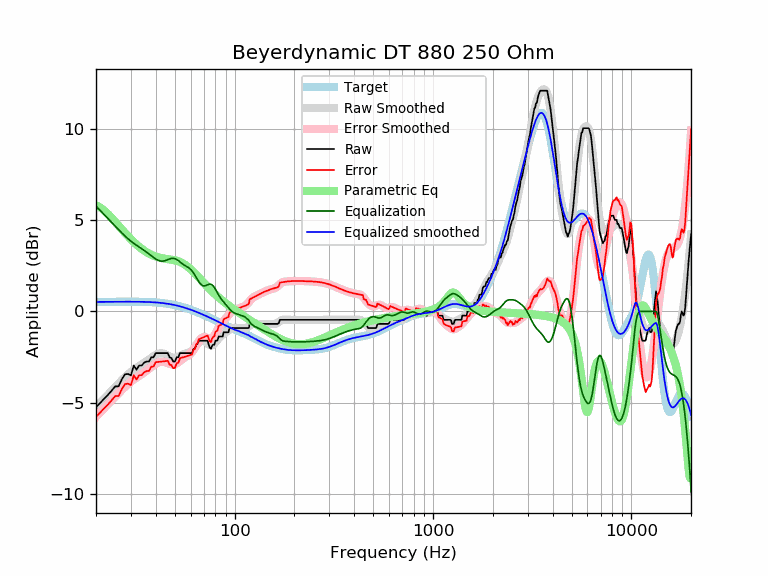

The table this chart was drawn from, first rows:
frequency, raw, error, smoothed, error_smoothed, equalization, parametric_eq, equalized_raw, equalized_smoothed, target
20, -5.24, -5.76, -5.24, -5.76, 5.76, 5.82, 0.52, 0.52, 0.52
21, -5.01, -5.53, -5.00, -5.53, 5.53, 5.69, 0.52, 0.52, 0.52
22, -4.77, -5.29, -4.77, -5.30, 5.30, 5.52, 0.53, 0.53, 0.52
23, -4.56, -5.09, -4.55, -5.08, 5.08, 5.32, 0.52, 0.53, 0.53
24, -4.33, -4.86, -4.34, -4.87, 4.87, 5.11, 0.54, 0.53, 0.53
25, -4.10, -4.63, -4.13, -4.66, 4.66, 4.90, 0.56, 0.53, 0.53
26, -4.10, -4.63, -3.94, -4.47, 4.47, 4.69, 0.37, 0.53, 0.53
27, -3.71, -4.24, -3.76, -4.29, 4.29, 4.49, 0.58, 0.53, 0.53
28, -3.44, -3.97, -3.59, -4.13, 4.13, 4.30, 0.69, 0.53, 0.53
29, -3.42, -3.95, -3.44, -3.98, 3.98, 4.12, 0.56, 0.53, 0.53
30, -3.50, -4.03, -3.31, -3.84, 3.84, 3.95, 0.34, 0.53, 0.53
31, -2.96, -3.49, -3.19, -3.73, 3.73, 3.80, 0.77, 0.53, 0.53
32, -3.19, -3.72, -3.09, -3.62, 3.62, 3.66, 0.43, 0.53, 0.53
33, -2.96, -3.49, -2.99, -3.52, 3.52, 3.54, 0.56, 0.53, 0.53
34, -2.96, -3.49, -2.90, -3.43, 3.43, 3.43, 0.47, 0.53, 0.53
35, -2.80, -3.32, -2.81, -3.34, 3.34, 3.33, 0.54, 0.52, 0.52
36, -2.74, -3.26, -2.72, -3.24, 3.24, 3.24, 0.50, 0.52, 0.52
37, -2.74, -3.25, -2.63, -3.14, 3.14, 3.17, 0.40, 0.51, 0.51
38, -2.51, -3.02, -2.54, -3.04, 3.04, 3.10, 0.53, 0.51, 0.51
39, -2.51, -3.01, -2.45, -2.95, 2.95, 3.05, 0.44, 0.50, 0.50
40, -2.28, -2.77, -2.38, -2.87, 2.87, 3.00, 0.59, 0.49, 0.49
41, -2.28, -2.76, -2.32, -2.81, 2.81, 2.97, 0.53, 0.48, 0.48
42, -2.28, -2.75, -2.29, -2.77, 2.77, 2.94, 0.49, 0.47, 0.47
43, -2.28, -2.74, -2.29, -2.75, 2.75, 2.91, 0.47, 0.46, 0.46
44, -2.28, -2.73, -2.31, -2.76, 2.76, 2.89, 0.48, 0.45, 0.45
45, -2.28, -2.72, -2.36, -2.79, 2.79, 2.88, 0.51, 0.44, 0.44
46, -2.28, -2.70, -2.41, -2.83, 2.83, 2.86, 0.55, 0.42, 0.42
47, -2.51, -2.91, -2.47, -2.87, 2.87, 2.85, 0.36, 0.40, 0.40
48, -2.55, -2.94, -2.51, -2.90, 2.90, 2.84, 0.35, 0.39, 0.39
49, -2.74, -3.11, -2.54, -2.91, 2.91, 2.82, 0.17, 0.37, 0.37
50, -2.74, -3.09, -2.54, -2.89, 2.89, 2.80, 0.15, 0.35, 0.35
51, -2.51, -2.84, -2.52, -2.84, 2.84, 2.77, 0.33, 0.33, 0.33
52, -2.51, -2.81, -2.48, -2.78, 2.78, 2.74, 0.27, 0.30, 0.30
53, -2.28, -2.56, -2.43, -2.71, 2.71, 2.71, 0.43, 0.28, 0.28
54, -2.28, -2.54, -2.38, -2.64, 2.64, 2.67, 0.36, 0.26, 0.26
55, -2.28, -2.51, -2.34, -2.58, 2.58, 2.62, 0.30, 0.23, 0.23
56, -2.28, -2.49, -2.31, -2.52, 2.52, 2.57, 0.24, 0.21, 0.21
57, -2.28, -2.46, -2.29, -2.47, 2.47, 2.51, 0.19, 0.18, 0.18
58, -2.28, -2.43, -2.27, -2.42, 2.42, 2.45, 0.14, 0.15, 0.15
59, -2.28, -2.40, -2.24, -2.37, 2.37, 2.38, 0.09, 0.12, 0.12
60, -2.28, -2.38, -2.20, -2.30, 2.30, 2.31, 0.02, 0.10, 0.10
61, -2.28, -2.35, -2.14, -2.21, 2.21, 2.23, -0.07, 0.07, 0.07
62, -2.05, -2.09, -2.07, -2.11, 2.11, 2.16, 0.06, 0.04, 0.04
63, -2.05, -2.06, -1.98, -1.99, 1.99, 2.08, -0.06, 0.01, 0.01
64, -1.82, -1.80, -1.88, -1.86, 1.86, 2.00, 0.04, -0.02, -0.02
65, -1.77, -1.72, -1.79, -1.74, 1.74, 1.93, -0.03, -0.05, -0.05
66, -1.60, -1.52, -1.70, -1.62, 1.62, 1.85, 0.02, -0.08, -0.08
67, -1.60, -1.49, -1.64, -1.53, 1.53, 1.77, -0.07, -0.11, -0.11
68, -1.60, -1.46, -1.60, -1.46, 1.46, 1.70, -0.14, -0.14, -0.14
69, -1.60, -1.43, -1.58, -1.42, 1.42, 1.62, -0.18, -0.17, -0.17
70, -1.60, -1.40, -1.60, -1.40, 1.40, 1.55, -0.20, -0.20, -0.20
71, -1.60, -1.37, -1.63, -1.41, 1.41, 1.48, -0.19, -0.23, -0.23
72, -1.60, -1.34, -1.68, -1.43, 1.43, 1.41, -0.17, -0.26, -0.26
73, -1.60, -1.31, -1.74, -1.46, 1.46, 1.34, -0.14, -0.28, -0.29
74, -1.82, -1.51, -1.80, -1.48, 1.48, 1.28, -0.34, -0.31, -0.31
75, -1.99, -1.65, -1.84, -1.50, 1.50, 1.21, -0.49, -0.34, -0.34
76, -2.05, -1.68, -1.86, -1.49, 1.49, 1.15, -0.56, -0.37, -0.37
77, -1.87, -1.47, -1.85, -1.45, 1.45, 1.09, -0.42, -0.40, -0.40
78, -1.82, -1.39, -1.82, -1.39, 1.39, 1.03, -0.43, -0.43, -0.43
79, -1.82, -1.36, -1.77, -1.31, 1.31, 0.98, -0.51, -0.46, -0.46
... 553 more rows
